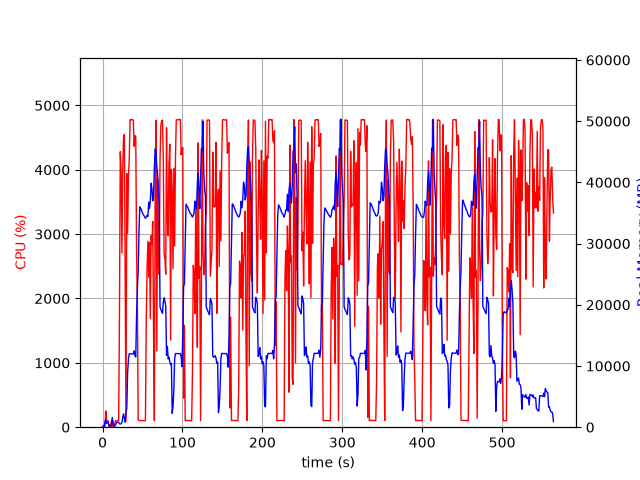

The file beside this chart, header and first rows:
elapsed_time, nproc, cpu, mem_real, mem_virtual
4.076957702636719e-05, 1, 0.0, 7.902, 27665
1.006, 2, 28.8, 55.25, 239.6
2.015, 2, 2.0, 62, 246
3.023, 5, 12.9, 902.9, 10085
4.031, 5, 252.5, 1171, 13552
5.041, 3, 102.2, 615.5, 5106
6.049, 3, 99.2, 717.2, 5202
7.057, 3, 99.3, 804.5, 5322
8.064, 3, 1.0, 264.2, 4662
9.072, 3, 1.0, 322.4, 4708
10.08, 3, 3.0, 197.3, 4630
11.09, 3, 100.0, 352.7, 4745
12.1, 14, 4.0, 1600, 40624
13.11, 4, 102.3, 501.7, 7280
14.11, 3, 2.0, 280.5, 9358
15.12, 1, 28.7, 126.9, 859.5
16.13, 1, 100.1, 380.9, 1980
17.14, 1, 99.2, 626.9, 3260
18.15, 1, 100.3, 809.7, 2747
19.15, 1, 100.2, 809.7, 2747
20.16, 1, 100.2, 809.7, 2747
21.17, 1, 1760, 573.1, 31215
22.2, 1, 4280, 504.6, 31237
23.22, 1, 3989, 578.8, 31267
24.24, 1, 2708, 764.2, 31823
25.26, 1, 4007, 1662, 31823
26.28, 1, 4499, 2174, 31823
27.29, 1, 4551, 1408, 31823
28.31, 1, 2360, 814, 32848
29.32, 1, 100.2, 2515, 33908
30.33, 1, 3940, 3059, 33940
31.38, 1, 3015, 8971, 41414
32.4, 1, 3897, 11106, 50144
33.42, 1, 4149, 12002, 50144
34.43, 1, 4781, 11983, 50144
35.45, 1, 4777, 11982, 50144
36.47, 1, 4778, 11982, 50144
37.49, 1, 4779, 11982, 50144
38.51, 1, 4770, 11966, 50144
39.53, 1, 4365, 12478, 50144
40.54, 1, 4529, 11710, 50144
41.56, 1, 4510, 11446, 52511
42.59, 1, 2726, 18225, 66165
43.59, 1, 1919, 22796, 66165
44.6, 1, 116.0, 25556, 86645
45.61, 1, 103.2, 32104, 86645
46.62, 1, 103.1, 36002, 86645
47.63, 1, 103.1, 35777, 86645
48.64, 1, 102.1, 35463, 86645
49.64, 1, 103.1, 35099, 86645
50.65, 1, 102.3, 34814, 86645
51.66, 1, 100.3, 34603, 86645
52.67, 1, 101.3, 34378, 86645
53.67, 1, 100.3, 34124, 86645
54.68, 1, 1639, 34351, 86645
55.7, 1, 2449, 34601, 86645
56.71, 1, 2887, 34425, 86645
57.74, 1, 2333, 36778, 86645
58.76, 1, 2873, 35704, 86645
59.77, 1, 1686, 37035, 111221
... 497 more rows
